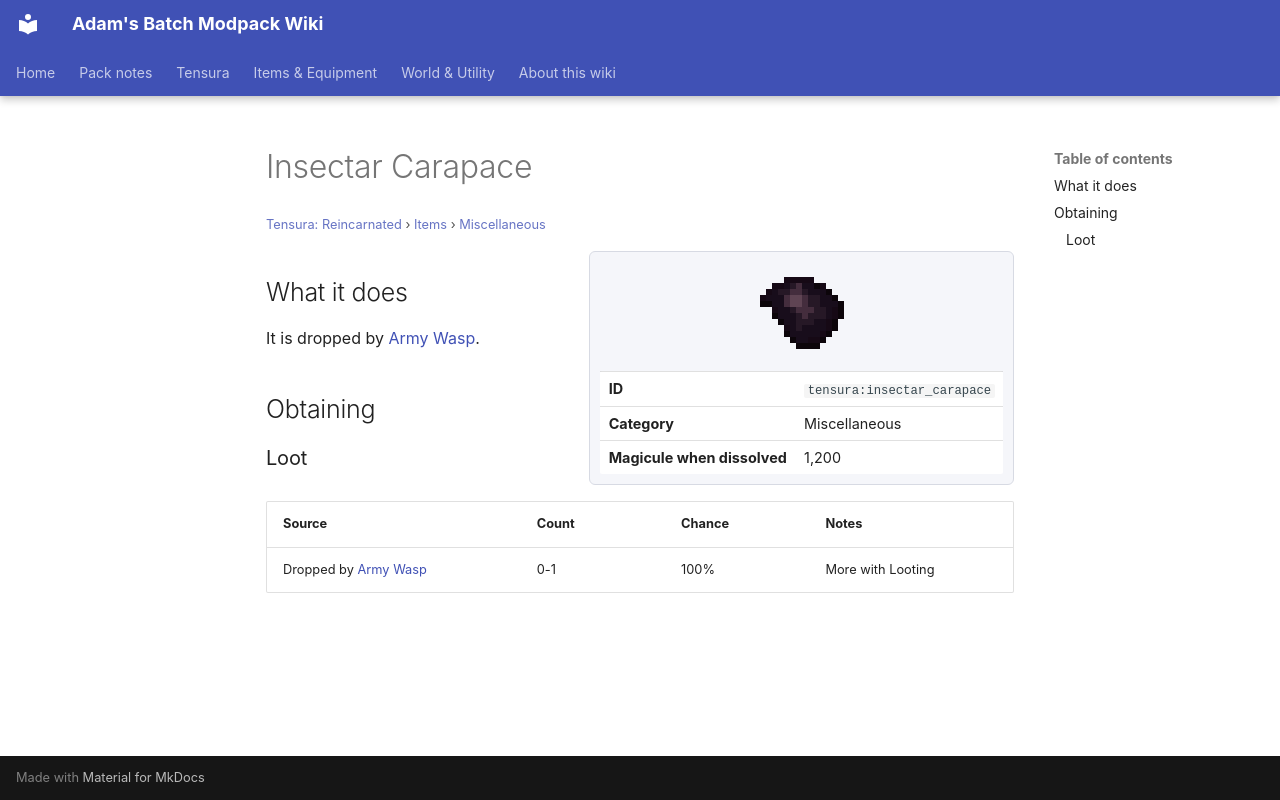

repository: Proteus-Nell/Adams-Batch-MC-Modpack-Wiki · page: tensura-reincarnated/items/miscellaneous/insectar-carapace/index.html · generator: mkdocs

# Insectar Carapace

<small>[Tensura: Reincarnated](../../index.md) &rsaquo; [Items](../index.md) &rsaquo; [Miscellaneous](index.md)</small>

<div class="infobox" markdown>

![Insectar Carapace](../../../assets/icons/tensura/item/insectar_carapace.png)

| | |
|---|---|
| **ID** | `tensura:insectar_carapace` |
| **Category** | Miscellaneous |
| **Magicule when dissolved** | 1,200 |

</div>

## What it does

It is dropped by [Army Wasp](../../mobs/army-wasp.md).

## Obtaining

### Loot

| Source | Count | Chance | Notes |
|---|---|---|---|
| Dropped by [Army Wasp](../../mobs/army-wasp.md) | 0-1 | 100% | More with Looting |
